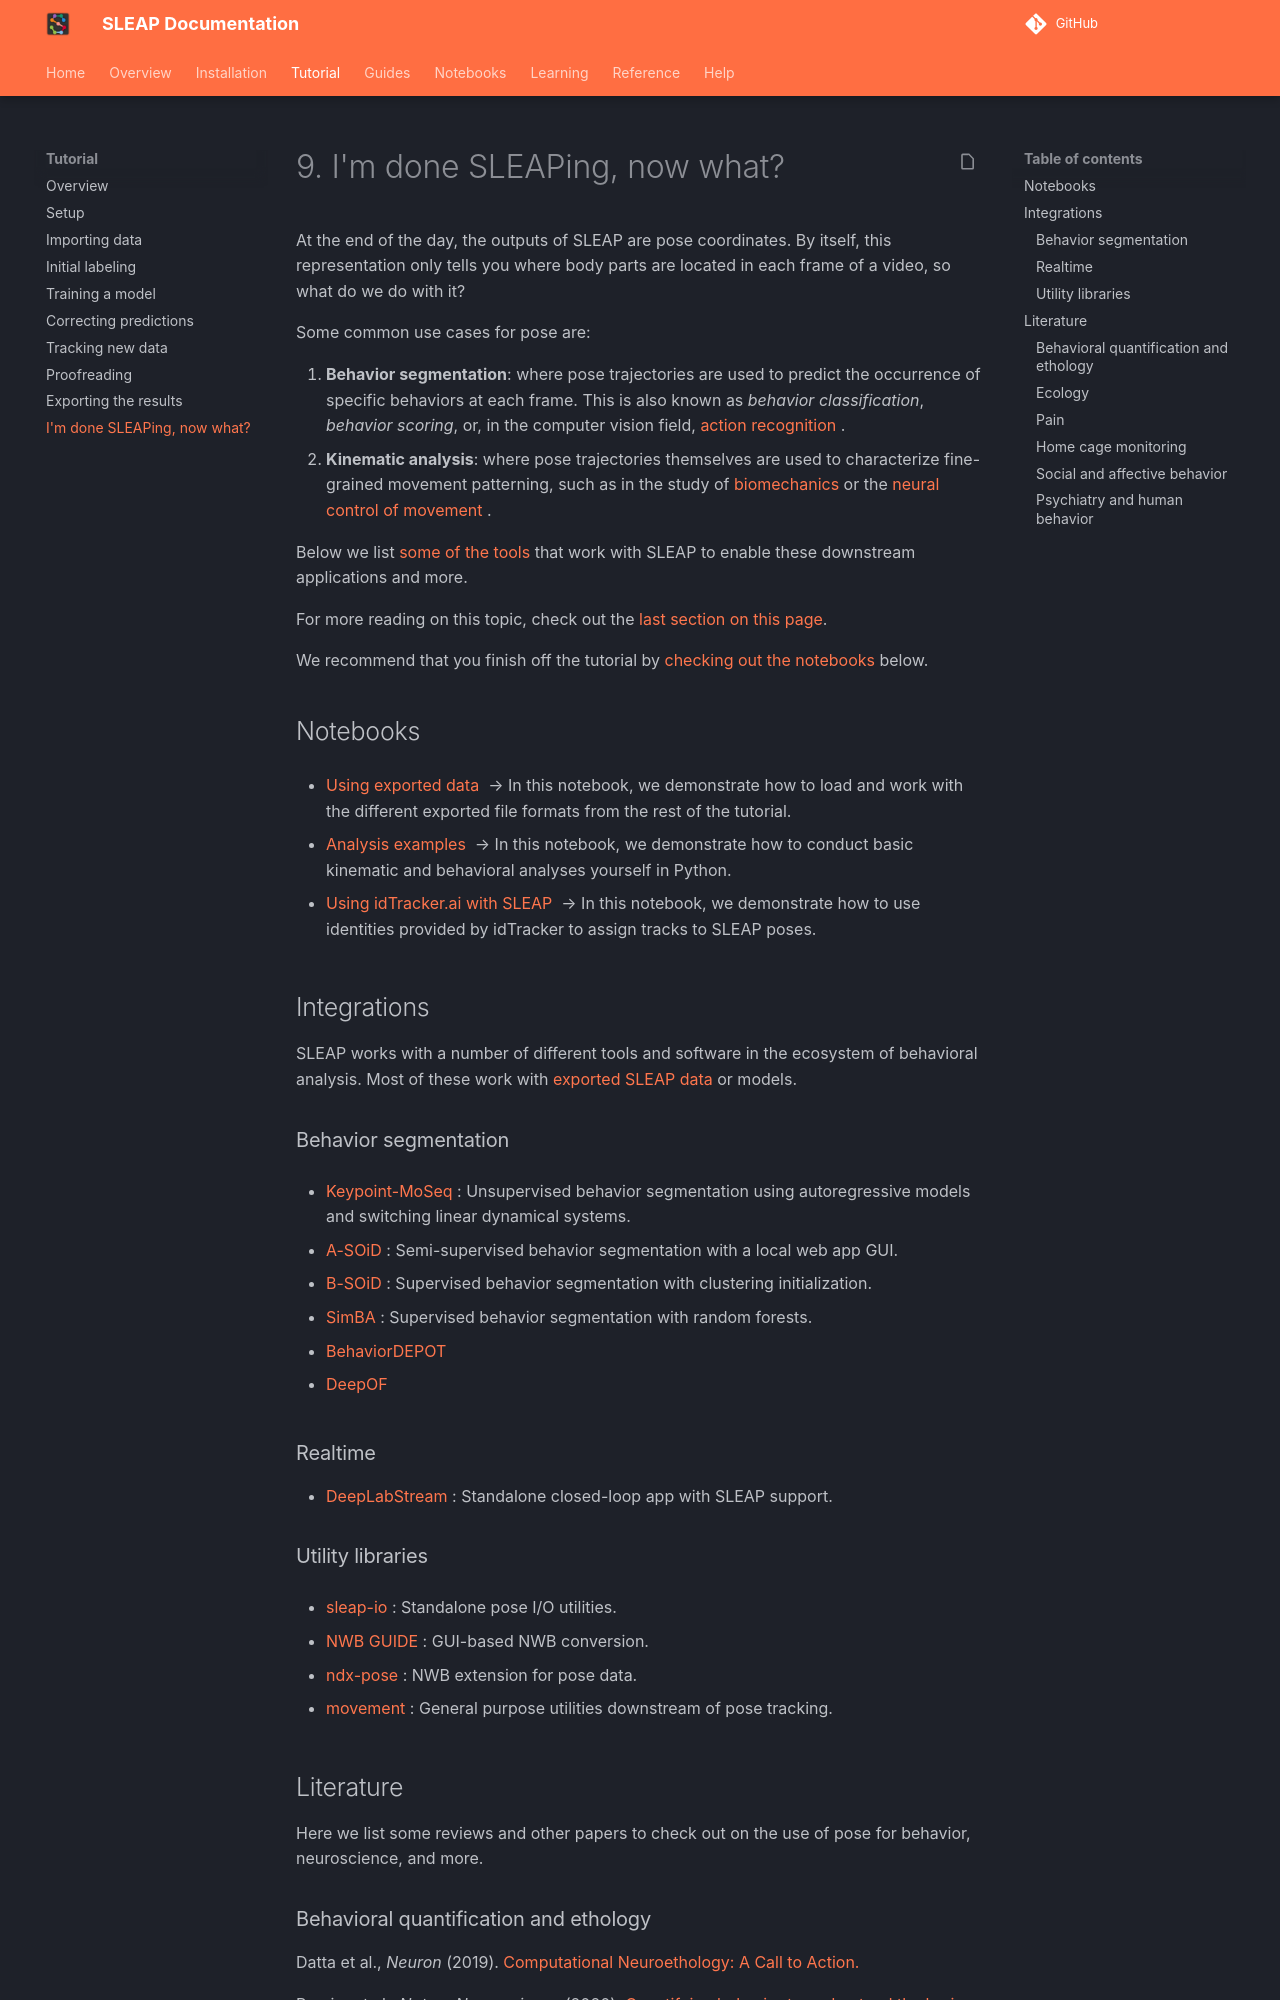

repository: talmolab/sleap · page: dev/tutorial/i-m-done-sleaping-now-what/index.html · generator: mkdocs

# 9. I'm done SLEAPing, now what?

At the end of the day, the outputs of SLEAP are pose coordinates. By itself, this representation only tells you where body parts are located in each frame of a video, so what do we do with it?

Some common use cases for pose are:

1. **Behavior segmentation**: where pose trajectories are used to predict the occurrence of specific behaviors at each frame. This is also known as *behavior classification*, *behavior scoring*, or, in the computer vision field, <a href="https://en.wikipedia.org/wiki/Activity_recognition#Vision-based_activity_recognition" target="_blank">action recognition  </a>.
2. **Kinematic analysis**: where pose trajectories themselves are used to characterize fine-grained movement patterning, such as in the study of <a href="https://neuromechanicslab.emory.edu/documents/publications-docs/TingChielbook15BiomechanicalAffordances.pdf" target="_blank">biomechanics  </a> or the <a href="https://www.cell.com/neuron/pdf/S0896-6273(17)30463-4.pdf" target="_blank">neural control of movement  </a>.

Below we list [some of the tools](#integrations) that work with SLEAP to enable these downstream applications and more.

For more reading on this topic, check out the [last section on this page](#literature).

We recommend that you finish off the tutorial by [checking out the notebooks](#notebooks) below.

## Notebooks

- [Using exported data](../notebooks/SLEAP_Tutorial_at_Cosyne_2024_Using_exported_data.ipynb) <a href="https://colab.research.google.com/github/talmolab/sleap/blob/develop/docs/notebooks/SLEAP_Tutorial_at_Cosyne_2024_Using_exported_data.ipynb" target="_blank">![](https://colab.research.google.com/assets/colab-badge.svg)</a> → In this notebook, we demonstrate how to load and work with the different exported file formats from the rest of the tutorial.

- [Analysis examples](../notebooks/Analysis_examples.ipynb)  </a> <a href="https://colab.research.google.com/github/talmolab/sleap/blob/develop/docs/notebooks/Analysis_examples.ipynb" target="_blank">![](https://colab.research.google.com/assets/colab-badge.svg)</a> → In this notebook, we demonstrate how to conduct basic kinematic and behavioral analyses yourself in Python.

- [Using idTracker.ai with SLEAP](../notebooks/sleap_io_idtracker_IDs.ipynb) <a href="https://colab.research.google.com/github/talmolab/sleap/blob/develop/docs/notebooks/sleap_io_idtracker_IDs.ipynb" target="_blank">![](https://colab.research.google.com/assets/colab-badge.svg)</a> → In this notebook, we demonstrate how to use identities provided by idTracker to assign tracks to SLEAP poses.

## Integrations

SLEAP works with a number of different tools and software in the ecosystem of behavioral analysis. Most of these work with [exported SLEAP data](exporting-the-results.md) or models.

### Behavior segmentation

- <a href="https://keypoint-moseq.readthedocs.io/en/latest/" target="_blank">Keypoint-MoSeq  </a>: Unsupervised behavior segmentation using autoregressive models and switching linear dynamical systems.

- <a href="https://github.com/YttriLab/A-SOID" target="_blank">A-SOiD  </a>: Semi-supervised behavior segmentation with a local web app GUI.

- <a href="https://github.com/YttriLab/B-SOID" target="_blank">B-SOiD  </a>: Supervised behavior segmentation with clustering initialization.

- <a href="https://simba-uw-tf-dev.readthedocs.io/en/latest/" target="_blank">SimBA  </a>: Supervised behavior segmentation with random forests.

- <a href="https://github.com/DeNardoLab/BehaviorDEPOT" target="_blank">BehaviorDEPOT  </a>

- <a href="https://github.com/mlfpm/deepof" target="_blank">DeepOF  </a>

### Realtime

- <a href="https://github.com/SchwarzNeuroconLab/DeepLabStream" target="_blank">DeepLabStream  </a>: Standalone closed-loop app with SLEAP support.

### Utility libraries

- <a href="https://io.sleap.ai/" target="_blank">sleap-io  </a>: Standalone pose I/O utilities.

- <a href="https://nwb-guide.readthedocs.io/" target="_blank">NWB GUIDE  </a>: GUI-based NWB conversion.

- <a href="https://github.com/rly/ndx-pose" target="_blank">ndx-pose  </a>: NWB extension for pose data.

- <a href="https://movement.neuroinformatics.dev/" target="_blank">movement  </a>: General purpose utilities downstream of pose tracking.

## Literature

Here we list some reviews and other papers to check out on the use of pose for behavior, neuroscience, and more.
